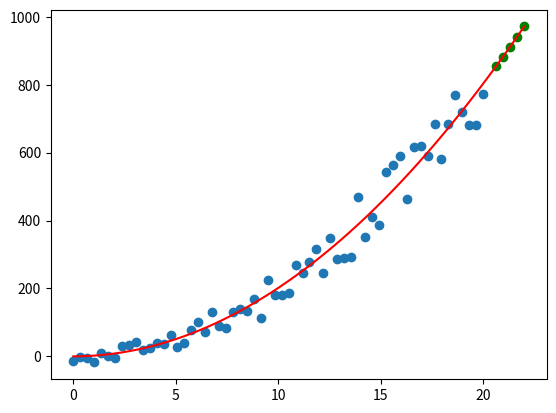
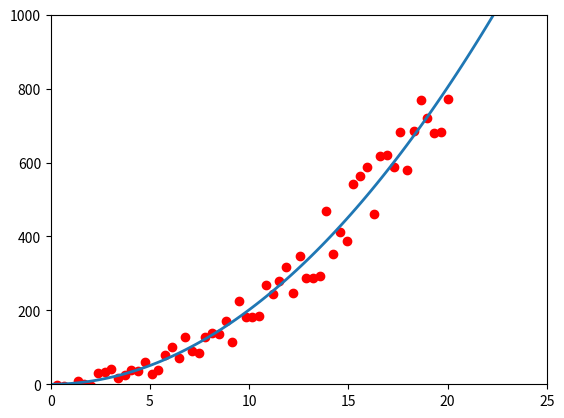

Python code for these plots, in order:
import numpy as np
import matplotlib.pyplot as plt
from matplotlib.animation import FuncAnimation

# Set data points 
x = np.linspace(0,20,60)
y = 2*x**2 - np.random.uniform(-5, 5, 60)*x + np.random.uniform(-20, 20, 60)

#Let the equation be y = ax^2 + bx + c
a=0
b=0
c=0
learningRate = 0.00001

#Gradient descent for regression
for i in range (200):
    da = 0.0
    db = 0.0
    dc = 0.0

    for xi,yi in zip(x,y):
        da += -2 * xi**2 * (yi - a * xi**2 + b * xi + c)
        db += -2 * xi * (yi - a * xi**2 + b * xi + c)
        dc += -2 * (yi - a * xi**2 + b * xi + c)

    a -= (learningRate * da)/len(x)
    b -= (learningRate * db)/len(x)
    c -= (learningRate * dc)/len(x)
print(a,b,c)
x_curve = np.linspace(0, 22, 65)
y_curve = a * x_curve**2 + b * x_curve + c

next_x_points = x_curve[-5:]
next_y_points = y_curve[-5:]

#Presentation of best fit curve and next 5 points(in green)
plt.scatter(x, y, label='Data Points')
plt.scatter(next_x_points, next_y_points, color='green')
plt.plot(x_curve, y_curve, color='red', label='Quadratic Curve')

# Animation
fig, ax = plt.subplots()
ax.set_xlim(0, 25) 
ax.set_ylim(0, 1000)

ax.scatter(x, y, color='red', label='Data Points')

x_plot = np.linspace(0, 25, 100)
y_plot = a * x_plot**2 + b * x_plot + c
line, = ax.plot([], [], lw=2)

def animate(frame):
    if frame < len(x_plot):
        line.set_data(x_plot[:frame], y_plot[:frame])
        return line,

num_frames = len(x_plot)
ani = FuncAnimation(fig, animate, frames=num_frames, repeat=True, blit=True)
plt.show()

ani.save("quadraticAnimation.gif", writer="pillow") 
